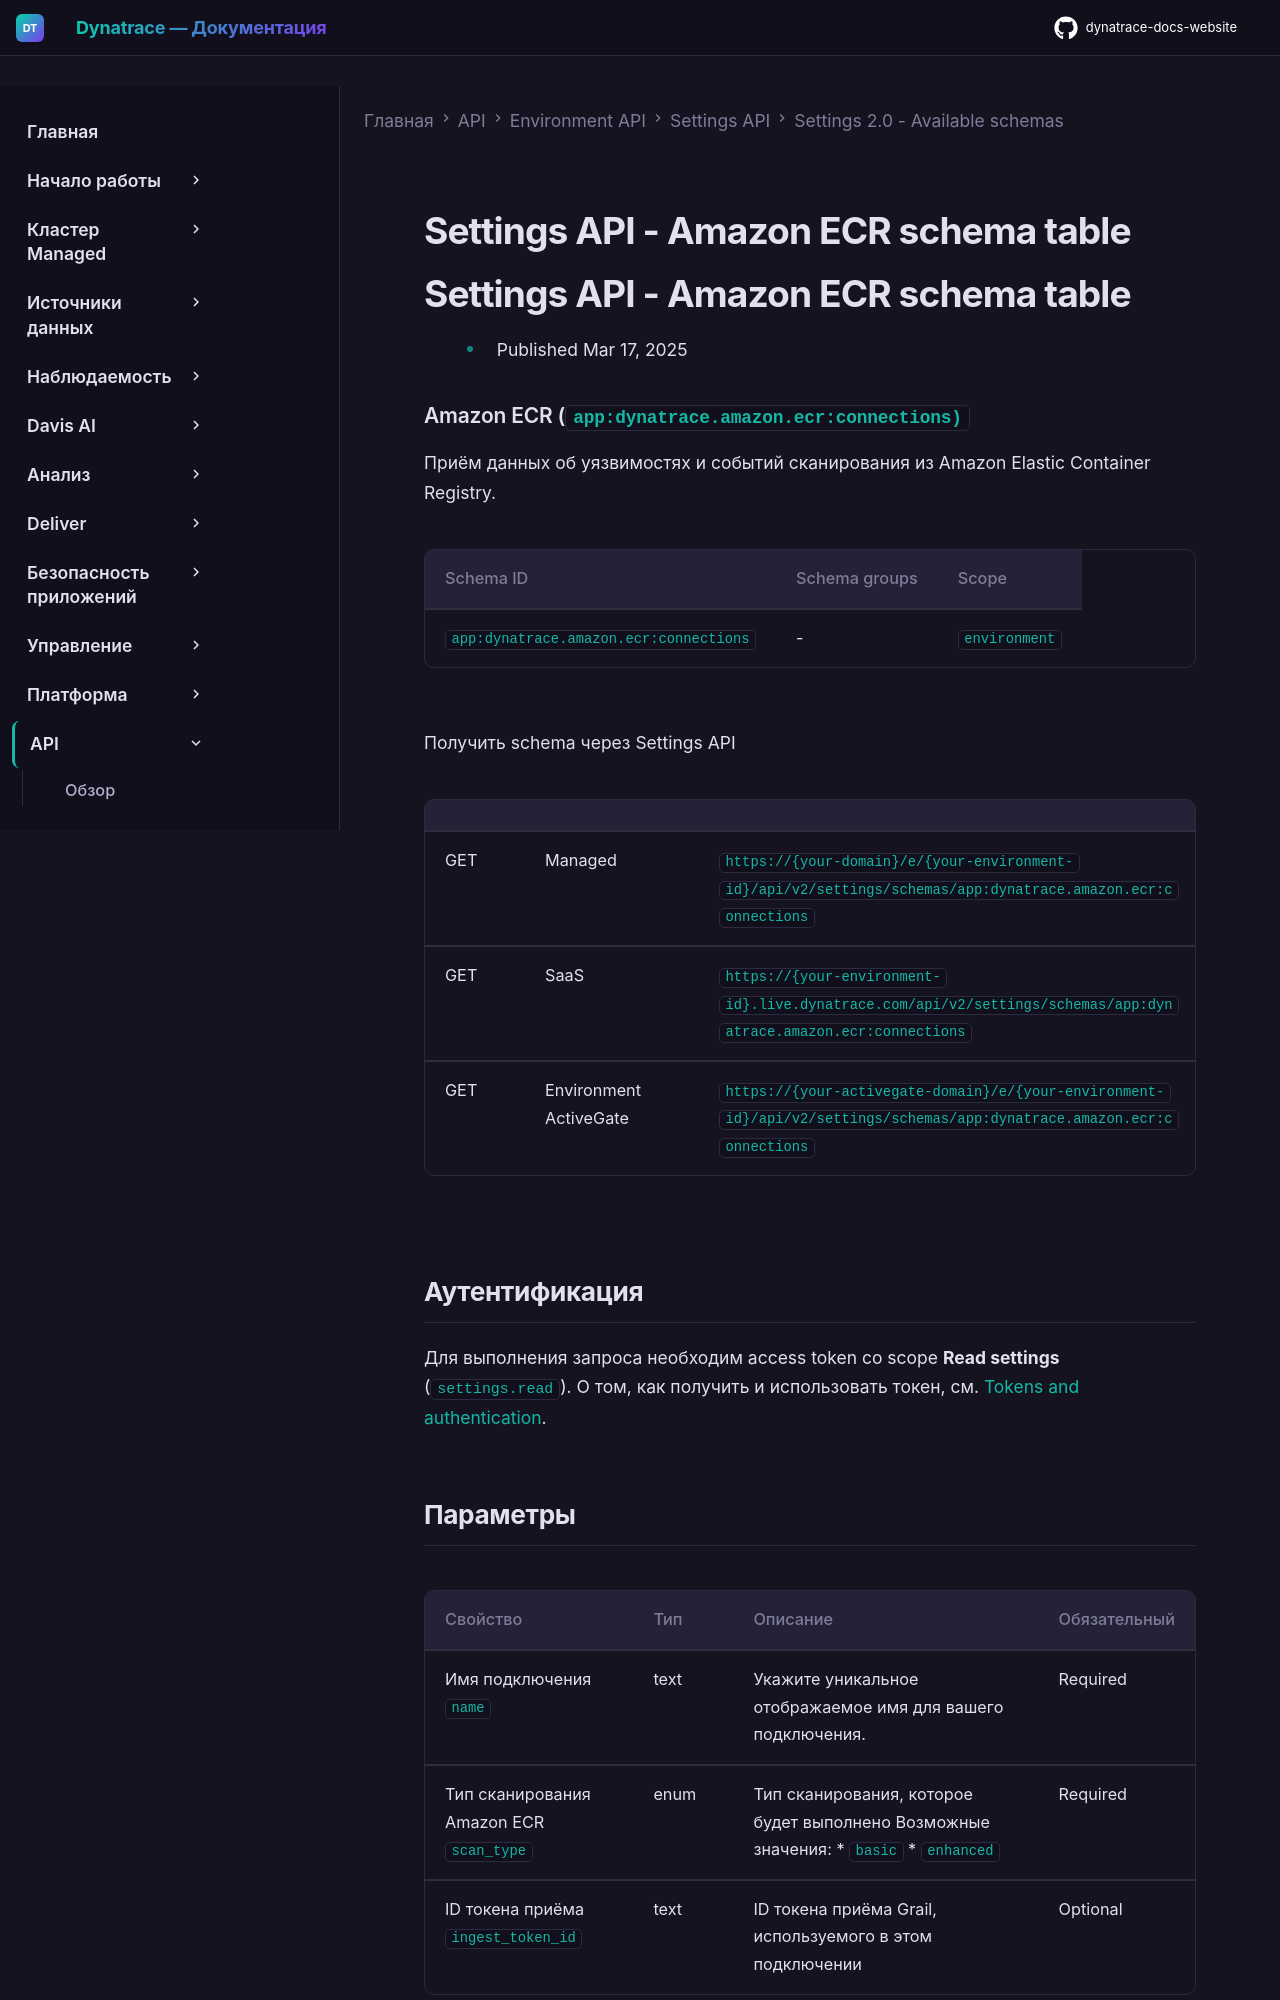

repository: Yerkebulan-Ardabayev/dynatrace-docs-website · page: managed-ru/dynatrace-api/environment-api/settings/schemas/app-dynatrace-amazon-ecr-connections/index.html · generator: mkdocs

---
title: Settings API - Amazon ECR schema table
source: https://docs.dynatrace.com/managed/dynatrace-api/environment-api/settings/schemas/app-dynatrace-amazon-ecr-connections
scraped: 2026-05-12T11:39:30.210890
---

# Settings API - Amazon ECR schema table

# Settings API - Amazon ECR schema table

* Published Mar 17, 2025

### Amazon ECR (`app:dynatrace.amazon.ecr:connections)`

Приём данных об уязвимостях и событий сканирования из Amazon Elastic Container Registry.

| Schema ID | Schema groups | Scope |
| --- | --- | --- |
| `app:dynatrace.amazon.ecr:connections` | - | `environment` |

Получить schema через Settings API

|  |  |  |
| --- | --- | --- |
| GET | Managed | `https://{your-domain}/e/{your-environment-id}/api/v2/settings/schemas/app:dynatrace.amazon.ecr:connections` |
| GET | SaaS | `https://{your-environment-id}.live.dynatrace.com/api/v2/settings/schemas/app:dynatrace.amazon.ecr:connections` |
| GET | Environment ActiveGate | `https://{your-activegate-domain}/e/{your-environment-id}/api/v2/settings/schemas/app:dynatrace.amazon.ecr:connections` |

## Аутентификация

Для выполнения запроса необходим access token со scope **Read settings** (`settings.read`). О том, как получить и использовать токен, см. [Tokens and authentication](/managed/discover-dynatrace/references/dynatrace-api/basics/dynatrace-api-authentication).
